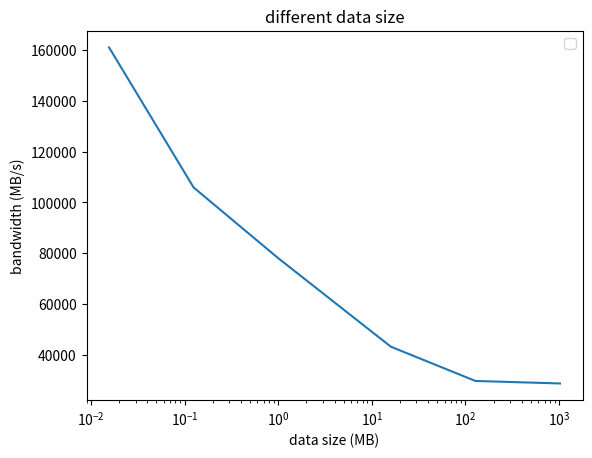

This chart was generated by the following Python code:
#!/usr/bin/env python3

import matplotlib.pyplot as plt
import numpy as np

xs = np.array([16, 128, 1024, 16*1024, 128*1024, 1024*1024])
xs = xs / 1024
ys = np.array(list(reversed([71526565, 8643359, 742196, 25630, 2361, 194])))
ys = ys / 1000 / 1000 / 1000
ys = xs / ys * 2

plt.plot(xs, ys)

plt.xscale('log')
#plt.yscale('log')
plt.xlabel('data size (MB)')
plt.ylabel('bandwidth (MB/s)')
plt.title('different data size')
plt.legend()
plt.show()
